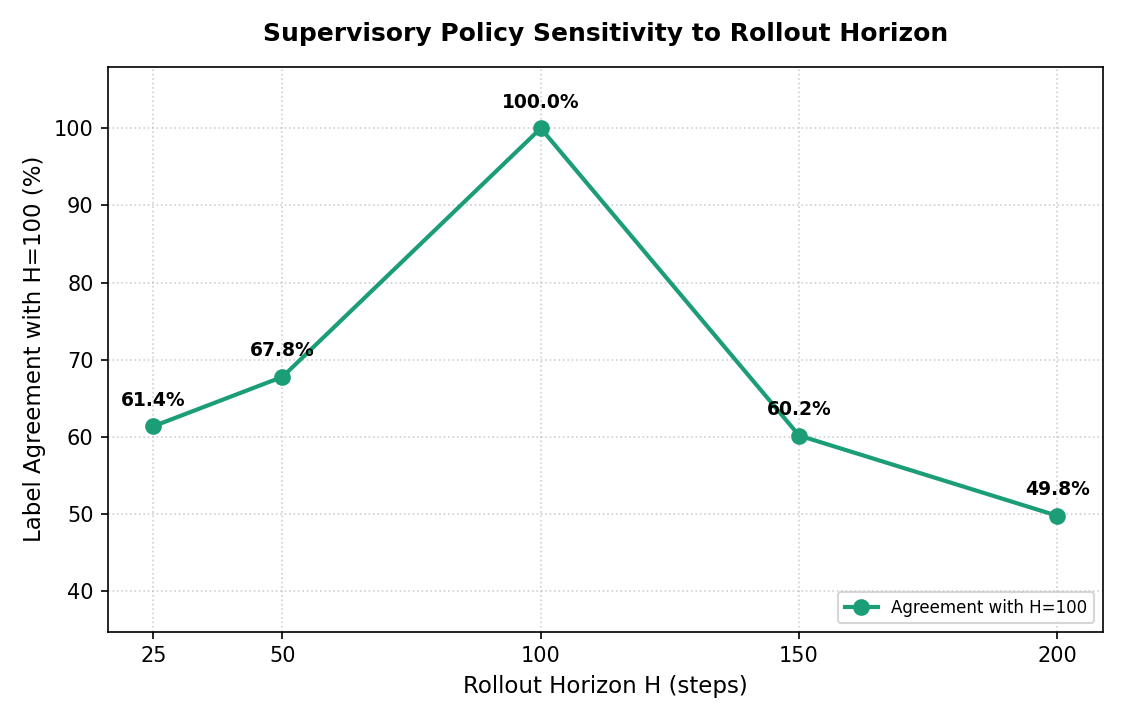

Source data for this figure (header and first rows):
horizon, label_agreement_with_H100, label_agreement_with_H100_pct, no_action_fraction, intervention_fraction, intervention_decision_change_rate, conditional_flowrate_mae, conditional_duration_mae
25, 0.614, 61.4, 0.708, 0.292, 0.1, 1.367, 8.24
50, 0.678, 67.8, 0.664, 0.336, 0.06, 0.8265, 4.898
100, 1.0, 100.0, 0.608, 0.392, 0.0, 0.0, 0.0
150, 0.602, 60.2, 0.518, 0.482, 0.09, 0.5918, 3.24
200, 0.498, 49.8, 0.448, 0.552, 0.16, 0.9107, 4.668
